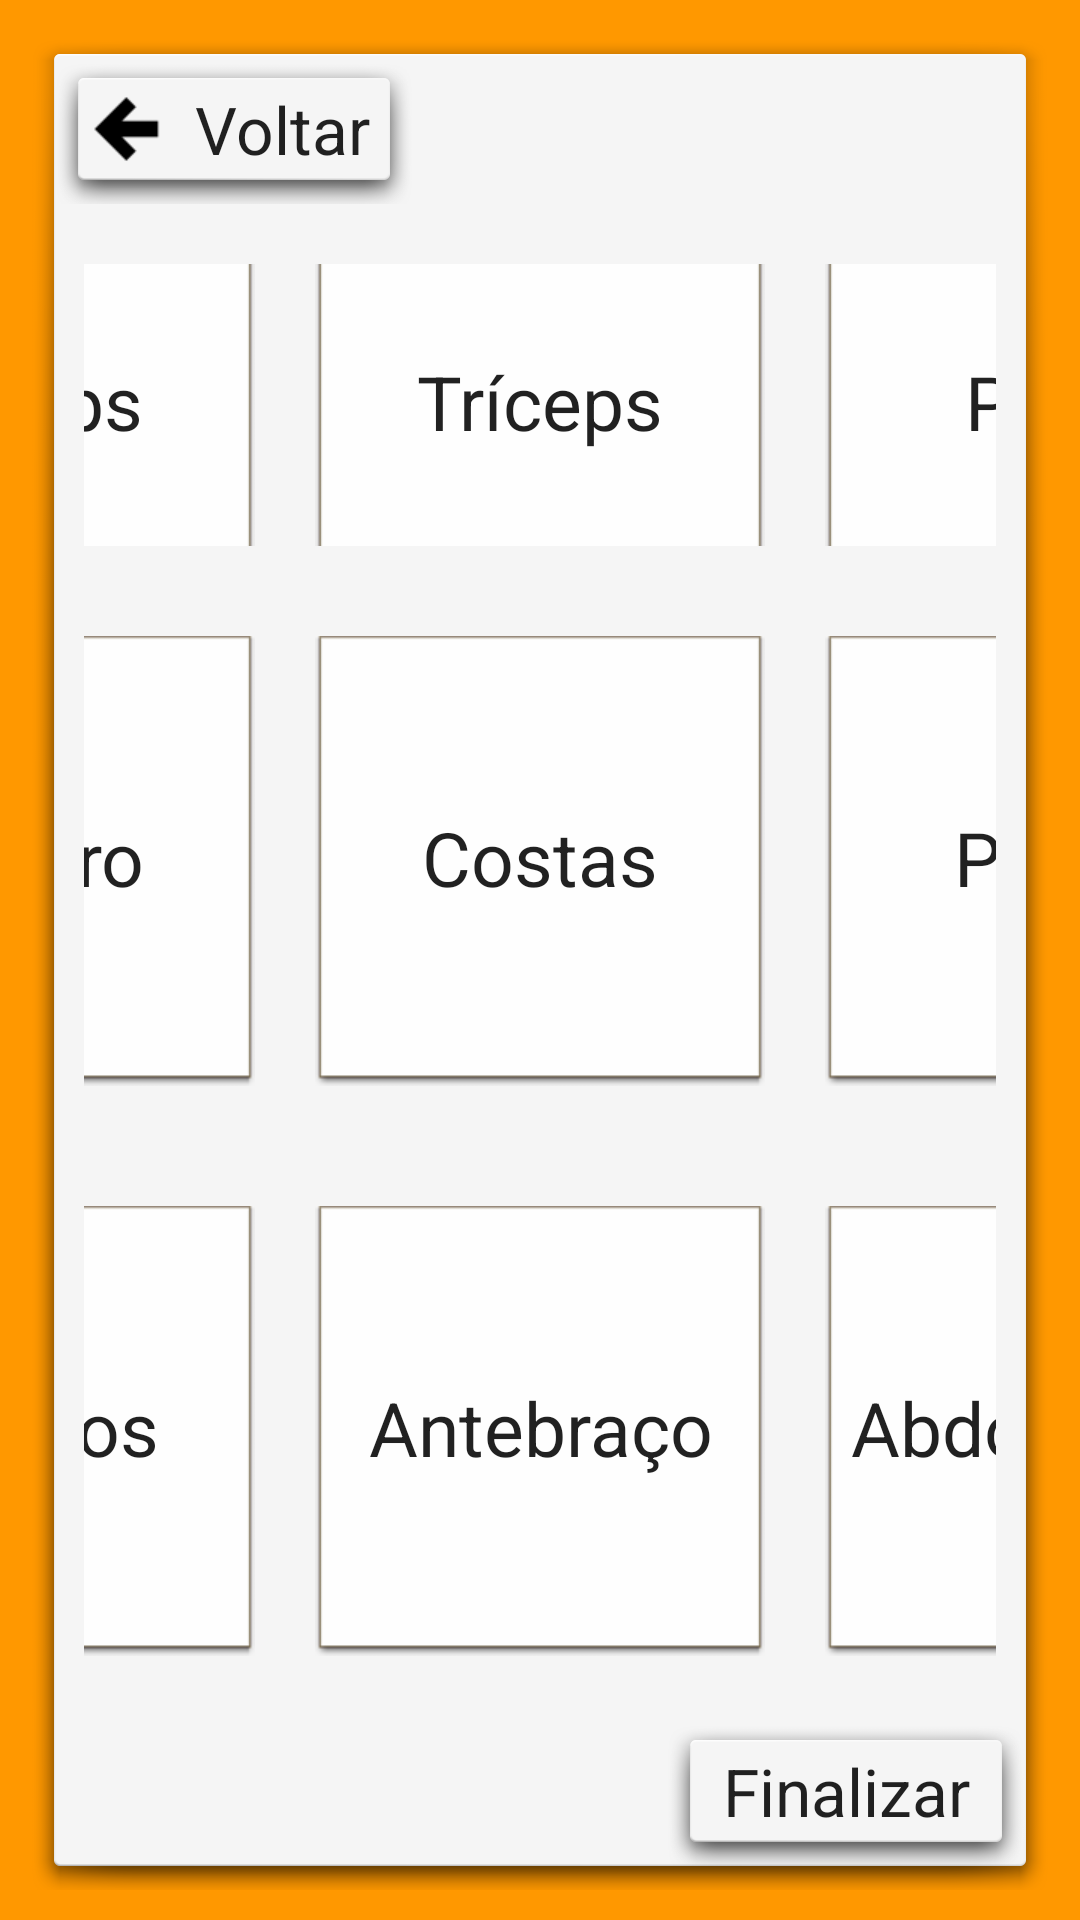

Write the Android layout XML for this screen, with the resource values it uses.
<!-- AndroidManifest.xml: application theme AppTheme -->
<!-- res/layout/fragment_novo_treino_pt2.xml -->
<?xml version="1.0" encoding="utf-8"?>
<LinearLayout xmlns:android="http://schemas.android.com/apk/res/android"
    android:orientation="vertical"
    android:layout_width="match_parent"
    android:layout_height="match_parent"
    android:paddingRight="10dp"
    android:paddingLeft="10dp"
    android:paddingTop="10dp"
    android:paddingBottom="10dp"
    android:gravity="center"
    android:background="@color/laranja">
    <LinearLayout
        android:layout_width="match_parent"
        android:layout_height="wrap_content"
        android:orientation="vertical"
        android:background="@drawable/fragment_exercicio">

        <Button
            android:layout_width="120dp"
            android:layout_height="50dp"
            android:layout_gravity="left"
            android:layout_marginBottom="10dp"
            android:text="@string/Voltar"
            android:drawableLeft="@drawable/arrow_left_bold"
            android:textAppearance="?android:attr/textAppearanceLarge"
            android:id="@+id/btnVoltar"
            android:background="@drawable/btn_padrao"/>

        <TextView
            android:layout_width="wrap_content"
            android:layout_height="wrap_content"
            android:padding="20dp"
            android:layout_margin="10dp"
            android:text=""
            android:textAppearance="?android:attr/textAppearanceLarge"
            android:visibility="gone"
            android:layout_marginLeft="25dp"
            android:id="@+id/txtNomeTreinoBase"/>

        <EditText
            android:layout_width="match_parent"
            android:layout_height="wrap_content"
            android:layout_marginLeft="20dp"
            android:layout_marginRight="20dp"
            android:padding="20dp"
            android:layout_margin="10dp"
            android:hint="Nome do Treino"
            android:inputType="textCapWords"
            android:textAppearance="?android:attr/textAppearanceLarge"
            android:textColorHint="@color/verde_hint"
            android:visibility="gone"
            android:id="@+id/edtNomeTreinoBase"
            />



        <LinearLayout
            android:layout_width="match_parent"
            android:layout_height="0dp"
            android:layout_weight="1"
            android:orientation="horizontal"
            android:padding="10dp"
            android:gravity="center">
            <Button
                android:layout_width="150dp"
                android:layout_height="150dp"
                android:id="@+id/btnBiceps"
                android:text="@string/Biceps"
                android:textAppearance="?android:attr/textAppearanceLarge"
                android:layout_margin="10dp"
                android:textSize="25dp"
                android:background="@drawable/btn_exercicio"
                />

            <Button
                android:layout_width="150dp"
                android:layout_height="150dp"
                android:layout_margin="10dp"
                android:text="@string/Triceps"
                android:textAppearance="?android:attr/textAppearanceLarge"
                android:textSize="25dp"
                android:background="@drawable/btn_exercicio"
                android:id="@+id/btnTriceps"/>

            <Button
                android:layout_width="150dp"
                android:layout_height="150dp"
                android:layout_margin="10dp"
                android:text="@string/Peito"
                android:textAppearance="?android:attr/textAppearanceLarge"
                android:textSize="25dp"
                android:background="@drawable/btn_exercicio"
                android:id="@+id/btnPeito"/>

        </LinearLayout>
        <LinearLayout
            android:layout_width="match_parent"
            android:layout_height="wrap_content"
            android:orientation="horizontal"
            android:padding="10dp"
            android:gravity="center">
            <Button
                android:layout_width="150dp"
                android:layout_height="150dp"
                android:layout_margin="10dp"
                android:text="@string/Ombro"
                android:textAppearance="?android:attr/textAppearanceLarge"
                android:textSize="25dp"
                android:background="@drawable/btn_exercicio"
                android:id="@+id/btnOmbro"/>

            <Button
                android:layout_width="150dp"
                android:layout_height="150dp"
                android:layout_margin="10dp"
                android:text="@string/Costas"
                android:textAppearance="?android:attr/textAppearanceLarge"
                android:textSize="25dp"
                android:background="@drawable/btn_exercicio"
                android:id="@+id/btnCostas"/>

            <Button
                android:layout_width="150dp"
                android:layout_height="150dp"
                android:layout_margin="10dp"
                android:text="@string/Perna"
                android:textAppearance="?android:attr/textAppearanceLarge"
                android:textSize="25dp"
                android:background="@drawable/btn_exercicio"
                android:id="@+id/btnPerna"/>
        </LinearLayout>

        <LinearLayout
            android:layout_width="match_parent"
            android:layout_height="wrap_content"
            android:orientation="horizontal"
            android:padding="10dp"
            android:gravity="center">
            <Button
                android:layout_width="150dp"
                android:layout_height="150dp"
                android:layout_margin="10dp"
                android:text="@string/Gluteos"
                android:textAppearance="?android:attr/textAppearanceLarge"
                android:textSize="25dp"
                android:background="@drawable/btn_exercicio"
                android:id="@+id/btnGluteos"/>

            <Button
                android:layout_width="150dp"
                android:layout_height="150dp"
                android:layout_margin="10dp"
                android:text="@string/Antebraço"
                android:textAppearance="?android:attr/textAppearanceLarge"
                android:textSize="25dp"
                android:background="@drawable/btn_exercicio"
                android:id="@+id/btnAntebraco"/>

            <Button
                android:layout_width="150dp"
                android:layout_height="150dp"
                android:layout_margin="10dp"
                android:text="@string/Abdominais"
                android:textAppearance="?android:attr/textAppearanceLarge"
                android:textSize="25dp"
                android:background="@drawable/btn_exercicio"
                android:id="@+id/btnAbdominais"/>
        </LinearLayout>

        <Button
            android:layout_gravity="end"
            android:layout_width="120dp"
            android:layout_height="50dp"
            android:text="@string/Finalizar"
            android:textAppearance="?android:attr/textAppearanceLarge"
            android:id="@+id/btnFinalizar"
            android:background="@drawable/btn_padrao"/>
    </LinearLayout>
</LinearLayout>
<!-- resources referenced by this layout -->
<resources>
  <color name="laranja">#FF9800</color>
  <color name="verde_hint">#009688</color>
  <!-- drawable arrow_left_bold: png bitmap (drawable-mdpi, 284 bytes) -->
  <!-- drawable btn_exercicio (drawable) -->
  <?xml version="1.0" encoding="utf-8"?>
  <selector xmlns:android="http://schemas.android.com/apk/res/android">
      <item android:drawable="@android:drawable/editbox_dropdown_dark_frame" android:state_pressed="true"/>
      <item android:drawable="@android:drawable/editbox_dropdown_light_frame"/>
  </selector>
  <!-- drawable btn_padrao (drawable) -->
  <?xml version="1.0" encoding="utf-8"?>
  <selector xmlns:android="http://schemas.android.com/apk/res/android">
      <item android:drawable="@android:drawable/dialog_holo_dark_frame" android:state_pressed="true"/>
      <item android:drawable="@android:drawable/dialog_holo_light_frame"/>
  </selector>
  <!-- drawable fragment_exercicio (drawable) -->
  <?xml version="1.0" encoding="utf-8"?>
  <selector xmlns:android="http://schemas.android.com/apk/res/android">
      <item android:drawable="@android:drawable/dialog_holo_light_frame"/>
  </selector>
  <string name="Abdominais">Abdominais</string>
  <string name="Biceps">Bíceps</string>
  <string name="Costas">Costas</string>
  <string name="Finalizar">Finalizar</string>
  <string name="Gluteos">Glúteos</string>
  <string name="Ombro">Ombro</string>
  <string name="Peito">Peito</string>
  <string name="Perna">Perna</string>
  <string name="Triceps">Tríceps</string>
  <string name="Voltar">Voltar</string>
  <style name="AppTheme" parent="AppBaseTheme">
          
      </style>
  <style name="AppBaseTheme" parent="@style/Theme.AppCompat.Light.DarkActionBar">
  
          <item name="android:actionBarStyle">@style/MyActionBar</item>
  
          
          <item name="actionBarStyle">@style/MyActionBar</item>
      </style>
  <style name="MyActionBar" parent="@style/Widget.AppCompat.Light.ActionBar">
          <item name="android:background">@color/vermelho_fitre</item>
  
          
          <item name="background">@color/vermelho_fitre</item>
      </style>
  <color name="vermelho_fitre">#E74124</color>
</resources>
